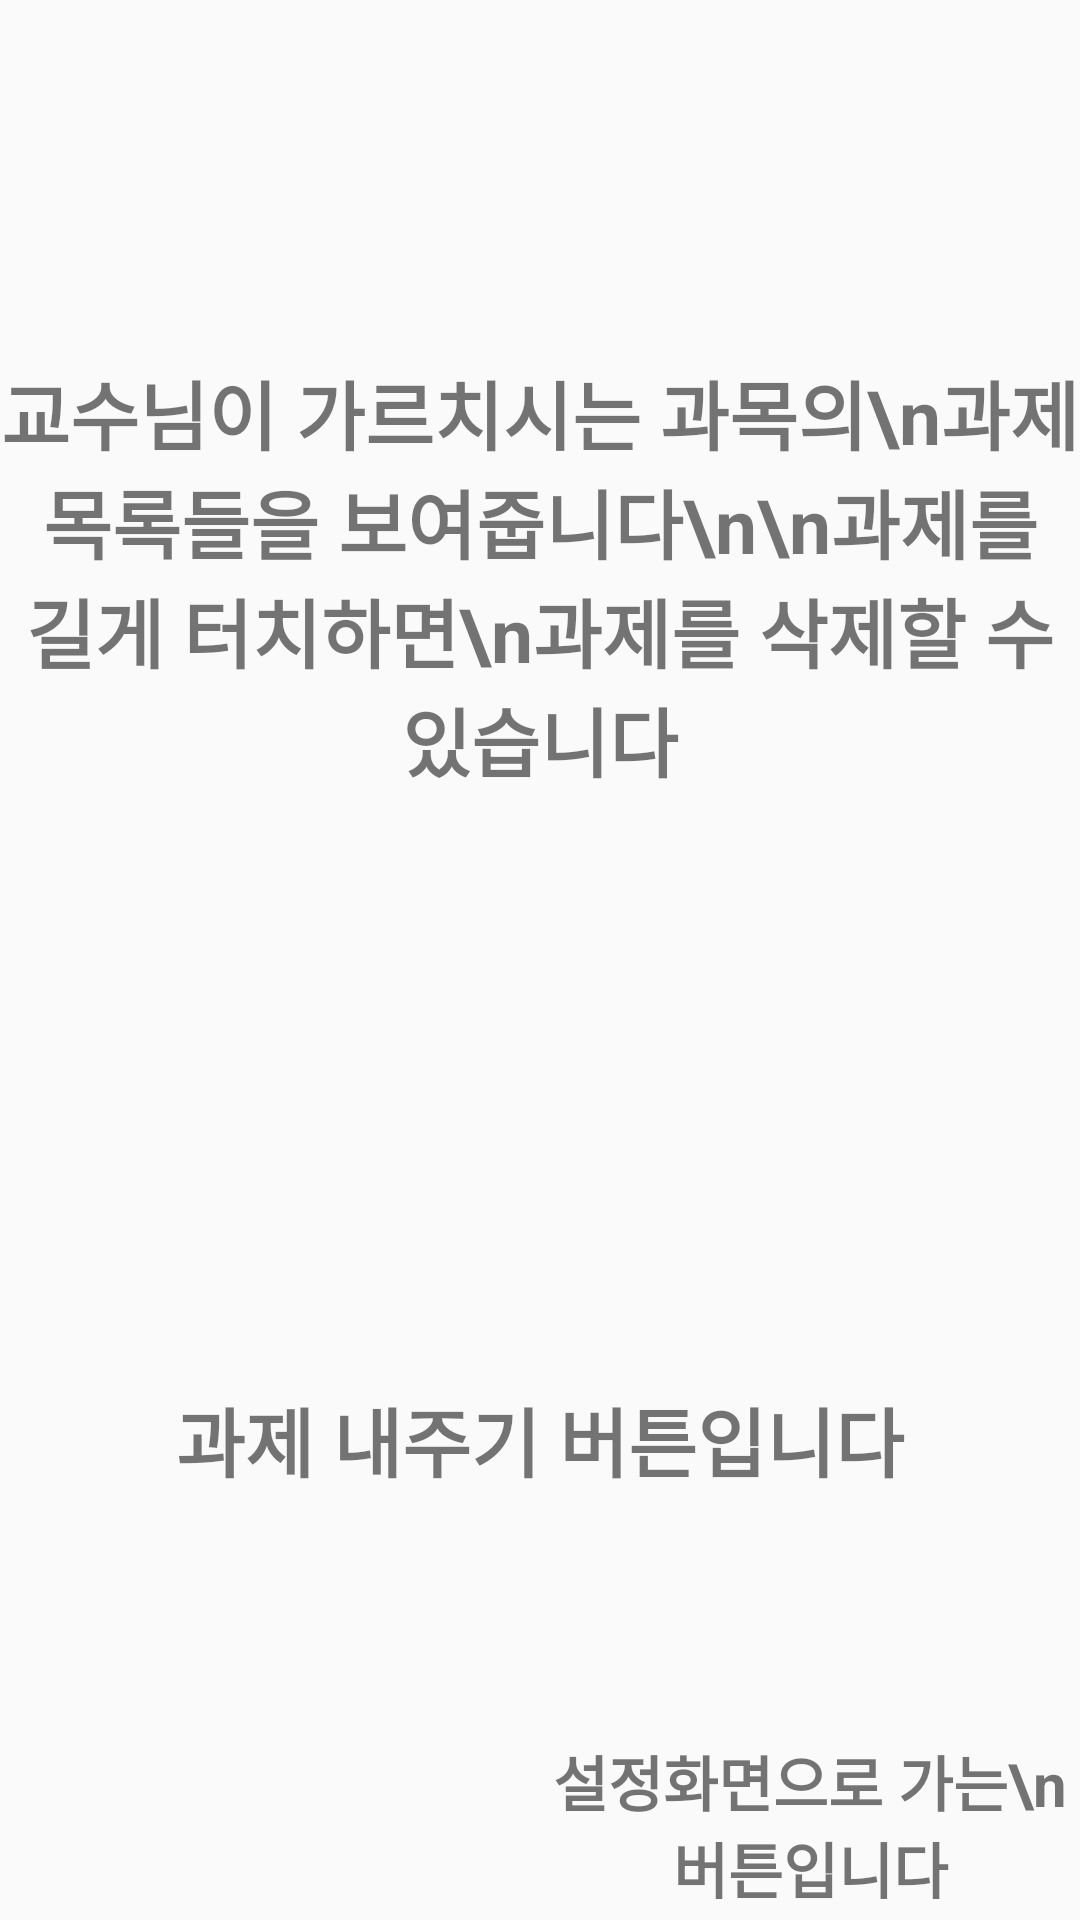

Here is an Android app screen rendered from its layout file. Give the layout XML and the strings, colors and styles it references.
<!-- AndroidManifest.xml: application theme AppTheme -->
<!-- res/layout/activity_main_professor_guide.xml -->
<?xml version="1.0" encoding="utf-8"?>
<RelativeLayout xmlns:android="http://schemas.android.com/apk/res/android"
    xmlns:tools="http://schemas.android.com/tools"
    android:background="#00000000"
    android:layout_width="match_parent"
    android:layout_height="match_parent"
    tools:context="mokpoharbor.ringring.StudentMainActivity">

    <LinearLayout
        android:layout_width="match_parent"
        android:layout_height="match_parent"
        android:orientation="vertical">

        <TextView
            android:text="교수님이 가르치시는 과목의\n과제 목록들을 보여줍니다\n\n과제를 길게 터치하면\n과제를 삭제할 수 있습니다"
            android:textSize="25sp"
            android:textStyle="bold"
            android:textAlignment="center"
            android:gravity="center"
            android:layout_width="match_parent"
            android:layout_height="match_parent"
            android:layout_weight="20"></TextView>


        <TextView
            android:textSize="25sp"
            android:textStyle="bold"
            android:textAlignment="center"
            android:gravity="center"
            android:text="과제 내주기 버튼입니다"
            android:layout_width="match_parent"
            android:layout_height="match_parent"
            android:layout_weight="35"></TextView>


        <LinearLayout
            android:layout_width="match_parent"
            android:layout_height="match_parent"
            android:layout_weight="45">

            <TextView
                android:textSize="36sp"
                android:textStyle="bold"
                android:textAlignment="center"
                android:gravity="center"
                android:text=""
                android:layout_width="match_parent"
                android:layout_height="match_parent"
                android:layout_weight="1"
                android:layout_gravity="bottom"></TextView>

            <TextView
                android:textSize="20sp"
                android:textStyle="bold"
                android:textAlignment="center"
                android:gravity="center"
                android:text="설정화면으로 가는\n버튼입니다"
                android:layout_width="match_parent"
                android:layout_height="match_parent"
                android:layout_weight="1"
                android:layout_gravity="bottom"></TextView>
        </LinearLayout>
    </LinearLayout>
</RelativeLayout>
<!-- resources referenced by this layout -->
<resources>
  <style name="AppTheme" parent="Theme.AppCompat.Light.DarkActionBar">
          
          <item name="colorPrimary">@color/colorPrimary</item>
          <item name="colorPrimaryDark">@color/colorPrimaryDark</item>
          <item name="colorAccent">@color/colorAccent</item>
      </style>
  <!-- not gathered from this repository: default colours our renderer supplied (Android Studio template values) -->
  <color name="colorPrimary">#FF6200EE</color>
  <color name="colorPrimaryDark">#FF3700B3</color>
  <color name="colorAccent">#FF03DAC5</color>
</resources>
